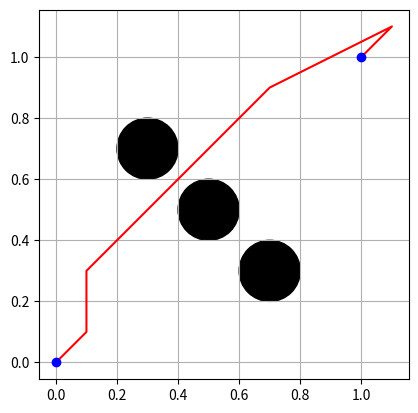

Write Python code to recreate this figure.
import numpy as np
from numpy.linalg import norm
from numpy.random import rand,uniform


class Node:
    def __init__(self,p,parent=None):
        self.p = p
        self.parent = parent


class RRTConnect:
    def __init__(self, start, goal, obstacle_list, max_iter=100000, delta=0.01, epsilon=0.5):
        self.start = Node(start)
        self.goal = Node(goal)
        self.obstacle_list = obstacle_list
        self.max_iter = max_iter
        self.delta = delta
        self.epsilon = epsilon
        self.dt = 1
        #strat to end
        self.node_list1 = [self.start]
        #end to start
        self.node_list2 = [self.goal]

    def plan(self):
        for i in range(self.max_iter):
            #random search, generate a point
            if rand(1) < self.epsilon:
                rnd = Node(rand(4))
            else:
                rnd = self.goal
            #the code can be improved
            #just to generate the state
            nearest1 = self.nearest(self.node_list1, rnd)
            new_node1 = self.steer(nearest1, rnd,1)
            if self.check_collision(new_node1, self.obstacle_list):
                self.node_list1.append(new_node1)
                nearest1_ = self.nearest(self.node_list2, new_node1)
                if self.is_same_node(new_node1, nearest1_):
                    return self.merge_path(new_node1, nearest1_)
            #here 
            nearest2 = self.nearest(self.node_list2, rnd)
            new_node2 = self.steer(nearest2, rnd,-1)
            if self.check_collision(new_node2, self.obstacle_list):
                self.node_list2.append(new_node2)
                nearest2_ = self.nearest(self.node_list1,new_node2)
                if self.is_same_node(new_node2, nearest2_):
                    return self.merge_path(new_node2, nearest2_)
            #
            p1 = self.nearest(self.node_list1, self.goal)
            p2 = self.nearest(self.node_list2, self.start)
            # print("iteration",i,min(norm(new_node1.p-nearest1_.p),norm(new_node2.p-nearest2_.p)))
            print("iteration",i,norm(p1.p[:2]-p2.p[:2]),norm(p1.p[2:]-p2.p[2:]))


        return None

    def steer(self, from_node, to_node,direct):
        # dist = math.sqrt((to_node.x - from_node.x)**2 + (to_node.y - from_node.y)**2)
        #加入动力学模型
        ddsit = norm(to_node.p[2:]-from_node.p[2:])/self.dt
        if direct:
            dist = norm(to_node.p[:2]-from_node.p[:2]-from_node.p[2:]*self.dt)
        else:
            dist = norm(from_node.p[:2]-to_node.p[:2]-to_node.p[2:]*self.dt)

        if dist > 1e-6 or ddsit>self.dt*0.1:
            #we have some problems beacuse of the iteration
            if direct:
                p_ = np.hstack([from_node.p[:2] +self.dt*from_node.p[2:],
                                from_node.p[2:] +self.dt*0.1*np.sign(to_node.p[2:]-from_node.p[2:])])
            else:#backward,from_node and to_node is already inverse
                p_ = np.hstack([from_node.p[:2] -self.dt*from_node.p[2:]-pow(self.dt,2)*10*np.sign(to_node.p[2:]-from_node.p[2:]),
                                from_node.p[2:] +self.dt*0.1*np.sign(to_node.p[2:]-from_node.p[2:])])
            return Node(p_,from_node)
        else:
            return Node(to_node.p,from_node)

    def nearest(self, node_list, node):
        nearest_node = node_list[0]
        # min_dist = math.sqrt((node.x - nearest_node.x)**2 + (node.y - nearest_node.y)**2)
        min_dist = norm(node.p-nearest_node.p)
        #travers
        for n in node_list:
            dist = norm(node.p-n.p)
            if dist < min_dist:
                min_dist = dist
                nearest_node = n
        return nearest_node

    def check_collision(self, node, obstacle_list):
        for obs in obstacle_list:
            if norm(node.p[:2]-np.array([obs[0],obs[1]])) <= obs[2]:
                return False
        return True

    def is_same_node(self, node1, node2):
        dist = norm(node1.p[:2]-node2.p[:2])
        return dist < self.delta

    def merge_path(self, node1, node2):
        path1 = self.get_path(node1)
        path1.reverse()
        path2 = self.get_path(node2)
        return path1 + path2

    def get_path(self, node):
        path = []
        while node.parent is not None:
            path.append(node.p)
            node = node.parent
        path.append(node.p)
        return path

#kd-rrt 2d

import matplotlib.pyplot as plt

# Example usage
# obstacle_list = [(0.5, 0.5,0.5, 0.1), (0.3,0.7,0.5,0.1),(0.7,0.3,0.5,0.1)]
# rrt = RRTConnect(start, goal, obstacle_list)
# path = rrt.plan()
# fig=plt.figure()
# ax=plt.axes(projection="3d") 
# # ax.set_xlabel()
# # ax.set_ylabel()
# if path is not None:
    
#     ax.plot([node[0] for node in path], [node[1] for node in path],[node[2] for node in path], '-r')
#     ax.plot(start[0], start[1],start[2], 'bo')
#     ax.plot(goal[0], goal[1],goal[2], 'bo')
#     for obs in obstacle_list:
#         x,y,z =plot_globe(obs[0],obs[1],obs[2],obs[3])
#         ax.plot_surface(x,y,z,color="k",alpha=0.5)
#     plt.show()

# else:
#     print("No feasible path found.")


# Example usage
start = np.array((0, 0,0,0))
goal = np.array((1, 1,0,0))
obstacle_list = [(0.5, 0.5, 0.1),
                 (0.3,0.7,0.1),
                 (0.7,0.3,0.1)]

rrt = RRTConnect(start, goal, obstacle_list)
path = rrt.plan()

if path is not None:
    plt.plot([node[0] for node in path], [node[1] for node in path], '-r')
    
    plt.plot(start[0], start[1], 'bo')
    plt.plot(goal[0], goal[1], 'bo')
    for obs in obstacle_list:
        circle = plt.Circle((obs[0], obs[1]), obs[2], color='k')
        plt.gcf().gca().add_artist(circle)
    plt.grid()
    plt.axis('scaled')
    plt.show()

else:
    print("No feasible path found.")
